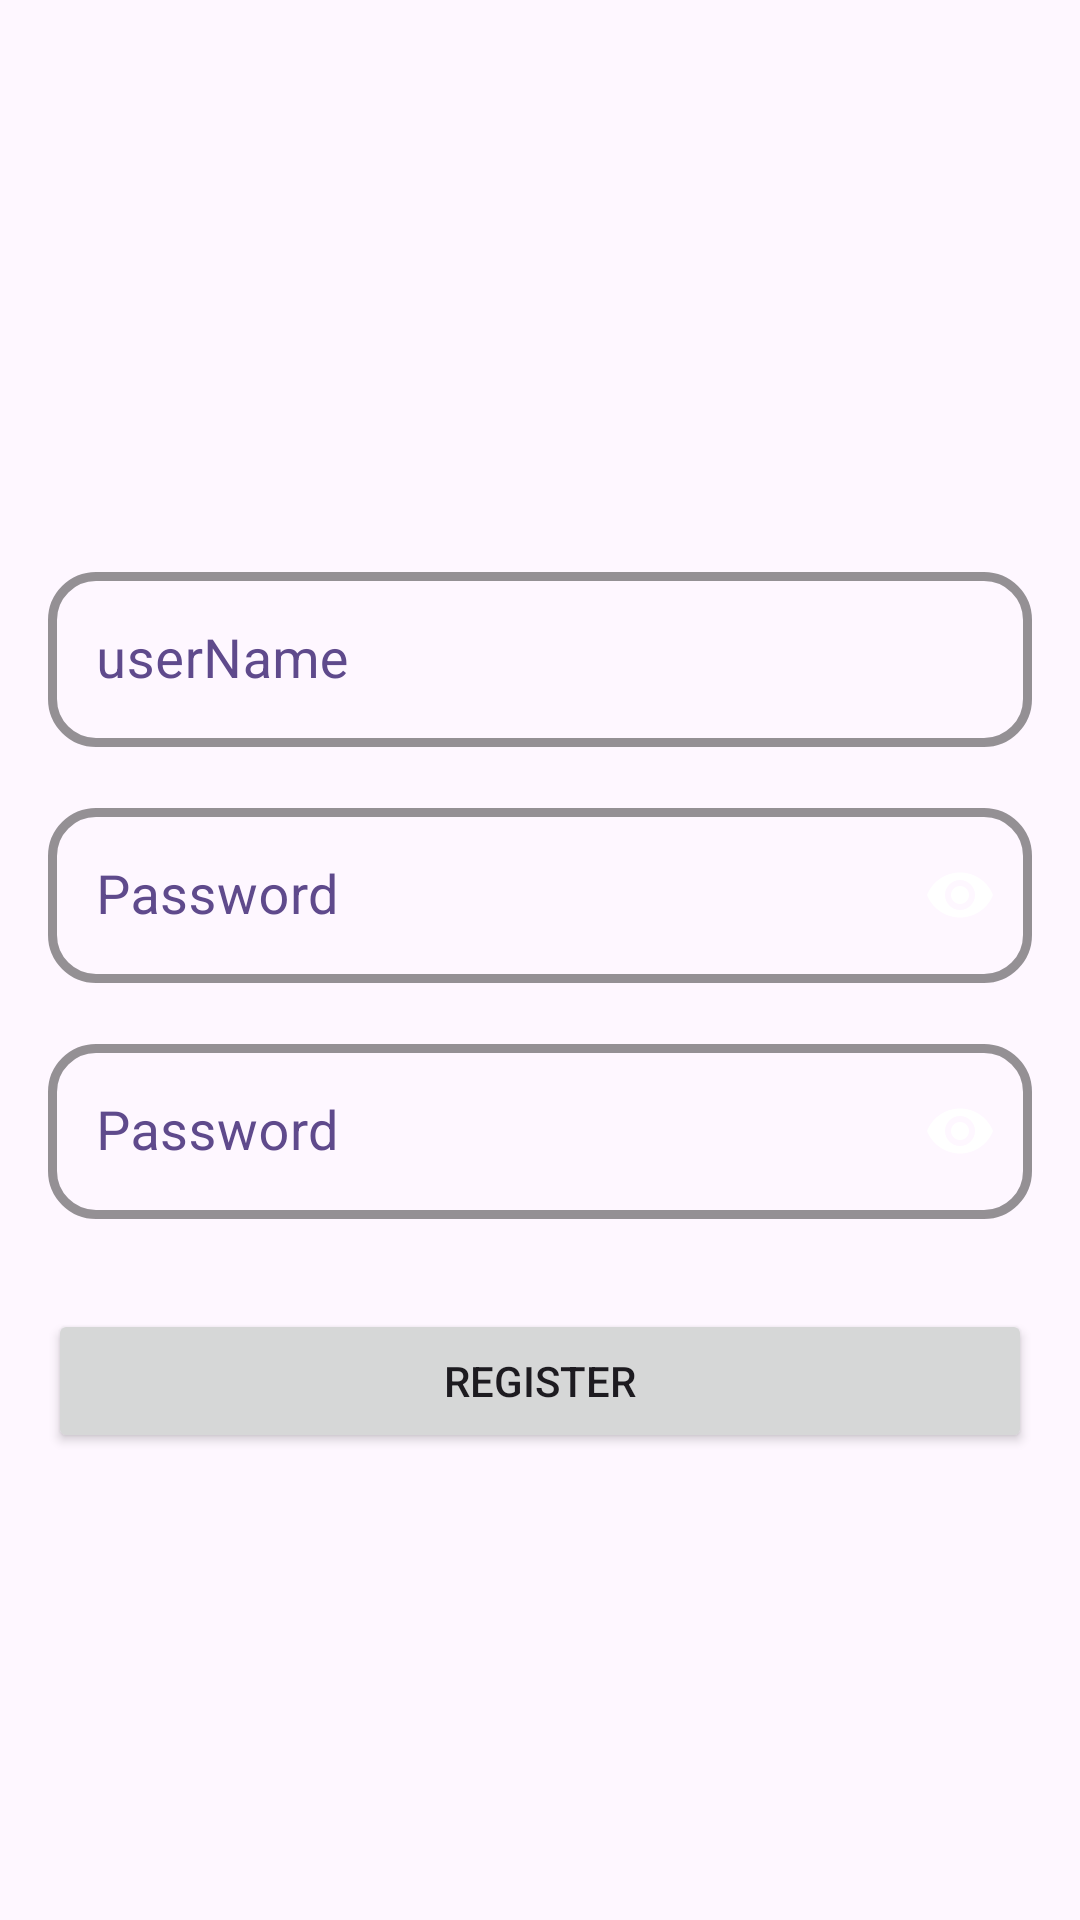

Android layout source for this screen:
<!-- AndroidManifest.xml: application theme Theme.MamasHub -->
<!-- res/layout/activity_register.xml -->
<?xml version="1.0" encoding="utf-8"?>
<LinearLayout android:id="@+id/main"
    xmlns:android="http://schemas.android.com/apk/res/android"
    android:layout_width="match_parent"
    android:layout_height="match_parent"
    android:gravity="center"
    android:orientation="vertical"
    android:padding="16dp"
    xmlns:app="http://schemas.android.com/apk/res-auto">

    <com.google.android.material.textfield.TextInputLayout
        style="@style/CustomTextInputLayout"
        app:boxCornerRadiusBottomEnd="16dp"
        app:boxCornerRadiusTopEnd="16dp"
        app:boxCornerRadiusBottomStart="16dp"
        app:boxCornerRadiusTopStart="16dp"
        android:layout_width="match_parent"
        android:layout_height="wrap_content"
        android:layout_marginTop="30dp">

        <EditText
            android:id="@+id/etUsername"
            android:layout_width="match_parent"
            android:layout_height="match_parent"
            android:drawablePadding="16dp"
            android:hint="userName"
            android:textColorHint="#00A5FF"
            android:inputType="text"
            android:maxLines="1"
            android:textColor="@color/black"
            android:textSize="18sp" />
    </com.google.android.material.textfield.TextInputLayout>


    <com.google.android.material.textfield.TextInputLayout
        android:layout_marginTop="15dp"
        style="@style/CustomTextInputLayout"
        app:boxCornerRadiusBottomEnd="16dp"
        app:boxCornerRadiusTopEnd="16dp"
        app:boxCornerRadiusBottomStart="16dp"
        app:boxCornerRadiusTopStart="16dp"
        android:layout_width="match_parent"
        android:layout_height="wrap_content"
        app:endIconMode="password_toggle"
        app:passwordToggleEnabled="true">

        <EditText
            android:id="@+id/etPassword"
            android:layout_width="match_parent"
            android:layout_height="match_parent"
            android:drawablePadding="16dp"
            android:hint="Password"
            android:inputType="textPassword"
            android:maxLines="1"
            android:textColor="@color/black"
            android:textSize="18sp" />
    </com.google.android.material.textfield.TextInputLayout>
    <com.google.android.material.textfield.TextInputLayout
        android:layout_marginTop="15dp"
        style="@style/CustomTextInputLayout"
        app:boxCornerRadiusBottomEnd="16dp"
        app:boxCornerRadiusTopEnd="16dp"
        app:boxCornerRadiusBottomStart="16dp"
        app:boxCornerRadiusTopStart="16dp"
        android:layout_width="match_parent"
        android:layout_height="wrap_content"
        app:endIconMode="password_toggle"
        app:passwordToggleEnabled="true">

        <EditText
            android:id="@+id/etConfirmPassword"
            android:layout_width="match_parent"
            android:layout_height="match_parent"
            android:drawablePadding="16dp"
            android:hint="Password"
            android:inputType="textPassword"
            android:maxLines="1"
            android:textColor="@color/black"
            android:textSize="18sp" />
    </com.google.android.material.textfield.TextInputLayout>

    <Button
        android:layout_marginTop="30dp"
        android:id="@+id/btnRegister"
        android:layout_width="match_parent"
        android:layout_height="wrap_content"
        android:text="Register"/>
</LinearLayout>
<!-- resources referenced by this layout -->
<resources>
  <style name="CustomTextInputLayout" parent="Widget.MaterialComponents.TextInputLayout.OutlinedBox">
          
          <item name="boxStrokeColor">#5F4A8C</item>
          <item name="boxStrokeWidth">3dp</item>
          <item name="hintTextColor">#5F4A8C</item>
          <item name="android:textColorHint">#5F4A8C</item>
          
      </style>
  <style name="Theme.MamasHub" parent="Base.Theme.MamasHub" />
  <style name="Base.Theme.MamasHub" parent="Theme.Material3.DayNight.NoActionBar">
          
          
      </style>
  <!-- not gathered from this repository: default colours our renderer supplied (Android Studio template values) -->
  <color name="black">#FF000000</color>
</resources>
